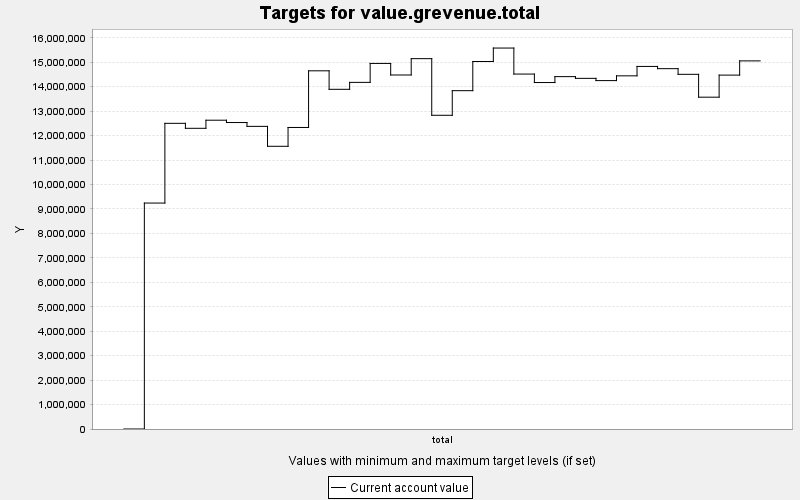

Source data for this figure (header and first rows):
TARGET, PERIOD, YEAR, PERIODWIDTH, MINIMUM, MAXIMUM, MINWEIGHT, MAXWEIGHT, CURRENT, SUMMARY
value.grevenue.total, 0, 0, 10.0, 0.0, 10000, 1.0, 1.0, 0.0, 0.0
value.grevenue.total, 1, 10, 10.0, 0.0, 10000, 1.0, 1.0, 9241286, 0.0
value.grevenue.total, 2, 20, 10.0, 0.0, 10000, 1.0, 1.0, 1.2502106E7, 0.0
value.grevenue.total, 3, 30, 10.0, 0.0, 10000, 1.0, 1.0, 1.2298527E7, 0.0
value.grevenue.total, 4, 40, 10.0, 0.0, 10000, 1.0, 1.0, 1.2629698E7, 0.0
value.grevenue.total, 5, 50, 10.0, 0.0, 10000, 1.0, 1.0, 1.2534818E7, 0.0
value.grevenue.total, 6, 60, 10.0, 0.0, 10000, 1.0, 1.0, 1.2377722E7, 0.0
value.grevenue.total, 7, 70, 10.0, 0.0, 10000, 1.0, 1.0, 1.1563136E7, 0.0
value.grevenue.total, 8, 80, 10.0, 0.0, 10000, 1.0, 1.0, 1.2332918E7, 0.0
value.grevenue.total, 9, 90, 10.0, 0.0, 10000, 1.0, 1.0, 1.465004E7, 0.0
value.grevenue.total, 10, 100, 10.0, 0.0, 10000, 1.0, 1.0, 1.3893507E7, 0.0
value.grevenue.total, 11, 110, 10.0, 0.0, 10000, 1.0, 1.0, 1.4177159E7, 0.0
value.grevenue.total, 12, 120, 10.0, 0.0, 10000, 1.0, 1.0, 1.4951972E7, 0.0
value.grevenue.total, 13, 130, 10.0, 0.0, 10000, 1.0, 1.0, 1.4479078E7, 0.0
value.grevenue.total, 14, 140, 10.0, 0.0, 10000, 1.0, 1.0, 1.5147532E7, 0.0
value.grevenue.total, 15, 150, 10.0, 0.0, 10000, 1.0, 1.0, 1.28313E7, 0.0
value.grevenue.total, 16, 160, 10.0, 0.0, 10000, 1.0, 1.0, 1.3837694E7, 0.0
value.grevenue.total, 17, 170, 10.0, 0.0, 10000, 1.0, 1.0, 1.5031157E7, 0.0
value.grevenue.total, 18, 180, 10.0, 0.0, 10000, 1.0, 1.0, 1.558119E7, 0.0
value.grevenue.total, 19, 190, 10.0, 0.0, 10000, 1.0, 1.0, 1.4517388E7, 0.0
value.grevenue.total, 20, 200, 10.0, 0.0, 10000, 1.0, 1.0, 1.4170785E7, 0.0
value.grevenue.total, 21, 210, 10.0, 0.0, 10000, 1.0, 1.0, 1.4412384E7, 0.0
value.grevenue.total, 22, 220, 10.0, 0.0, 10000, 1.0, 1.0, 1.4341835E7, 0.0
value.grevenue.total, 23, 230, 10.0, 0.0, 10000, 1.0, 1.0, 1.424996E7, 0.0
value.grevenue.total, 24, 240, 10.0, 0.0, 10000, 1.0, 1.0, 1.444474E7, 0.0
value.grevenue.total, 25, 250, 10.0, 0.0, 10000, 1.0, 1.0, 1.4829415E7, 0.0
value.grevenue.total, 26, 260, 10.0, 0.0, 10000, 1.0, 1.0, 1.4738126E7, 0.0
value.grevenue.total, 27, 270, 10.0, 0.0, 10000, 1.0, 1.0, 1.4506462E7, 0.0
value.grevenue.total, 28, 280, 10.0, 0.0, 10000, 1.0, 1.0, 1.3571654E7, 0.0
value.grevenue.total, 29, 290, 10.0, 0.0, 10000, 1.0, 1.0, 1.4474406E7, 0.0
value.grevenue.total, 30, 300, 10.0, 0.0, 10000, 1.0, 1.0, 1.5056376E7, 0.0
